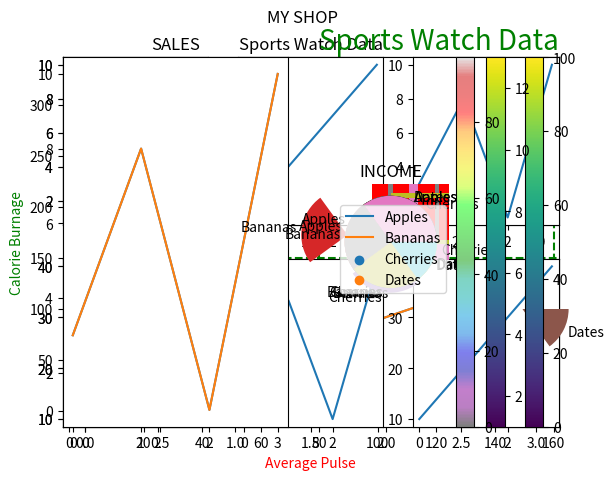

This chart was generated by the following Python code:
import matplotlib.pyplot as plt 
import numpy as np



### Draw a line in a diagram from position (0,10) to position (5,150):
xpoints = np.array([1,2])
ypoints = np.array([5,10])

plt.plot(xpoints, ypoints)
plt.show()


xpoints = np.array([1,20])
ypoints = np.array([10,200])
plt.plot(xpoints, ypoints)
plt.show()


xpoints = np.array([1, 6])
ypoint = np.array([4,5])
plt.plot(xpoints,ypoint,'o')
plt.show()

ypoints = np.array([3, 8, 1,12,7,9])

plt.plot(ypoints,marker='*')
plt.show()

plt.plot(ypoint, marker = 'X')

ypoints = np.array([3, 8, 1, 10])

plt.plot(ypoints, '*'':r')
plt.show()

ypoints = np.array([3, 8, 1, 10])
xpoints=np.array([5,6,7,9])
plt.plot(xpoints,ypoints, marker = 'o',ms = 10,color='green')
plt.show()

### You can use the keyword argument markeredgecolor or the shorter mec to set the color of the edge of the markers
ypoints = np.array([3, 8, 1, 10])

plt.plot(ypoints, marker = 'o', ms = 20, mec = 'r')
plt.show()

ypoints = np.array([3, 8, 1, 10])

plt.plot(ypoints, marker = 'o', ms = 20,mfc='r',mec='b')
plt.show()

### Use both the mec and mfc arguments to color of the entire marker
ypoints = np.array([3, 8, 1, 10])

plt.plot(ypoints, marker = 'o', ms = 20, mec = 'y', mfc = 'k')
plt.show()

ypoints = np.array([3, 8, 1, 10])

plt.plot(ypoints, linestyle = 'dashed',marker='o', mec = 'hotpink',ms=20,mfc='blue')
plt.show()

plt.plot(ypoints, linestyle = 'dotted',marker="o",ms=25,
         mfc="green",mec="red")

xpoints=np.array([10,20,30])
ypoints=np.array([1,2,3])
plt.plot(xpoints,ypoints,marker="*",color="red",mfc="g",mec="r",ms=20,linestyle="dashed")

### You can use the keyword argument linewidth or the shorter lw to change the width of the line.

### The value is a floating number, in points
ypoints = np.array([3, 8, 1, 10])

plt.plot(ypoints, linewidth = '10')
plt.show()

y1 = np.array([3, 8, 1, 10])
y2 = np.array([6, 2, 5, 11])

plt.plot(y1)
plt.plot(y2)

plt.show()

x = np.array([80, 85, 90, 95, 100, 105, 110, 115, 120, 125])
y = np.array([240,250, 260, 270, 280, 290, 300, 310, 320, 330])

plt.plot(x, y,color="r",linewidth=10)

plt.xlabel("Average Pulse",fontsize=10,color="red")
plt.ylabel("Calorie Burnage",fontsize=10,color="g")

plt.show()

x = np.array([80, 85, 90, 95, 100, 105, 110, 115, 120, 125])
y = np.array([240, 250, 260, 270, 280, 290, 300, 310, 320, 330])

plt.title("Sports Watch Data",loc="right",fontsize=20,color="green")
plt.xlabel("Average Pulse",loc="left")
plt.ylabel("Calorie Burnage")

plt.plot(x, y)
plt.show()

x = np.array([80, 85, 90, 95, 100, 105,115, 120, 125,154])
y = np.array([240, 250, 260, 270, 280, 290, 300, 310, 320, 330])

plt.title("Sports Watch Data")
plt.xlabel("Average Pulse")
plt.ylabel("Calorie Burnage")

plt.plot(x, y)

plt.grid()

plt.show()

### You can use the axis parameter in the grid() function to specify which grid lines to display.

### Legal values are: 'x', 'y', and 'both'. Default value is 'both'
x = np.array([80, 85, 90, 95, 100, 105, 110, 115, 120, 125])
y = np.array([240, 250, 260, 270, 280, 290, 300, 310, 320, 330])

plt.title("Sports Watch Data")
plt.xlabel("Average Pulse")
plt.ylabel("Calorie Burnage")

plt.plot(x, y)

plt.grid(axis = 'x')

plt.show()

### Display only grid lines for the y-axis
x = np.array([80, 85, 90, 95, 100, 105, 110, 115, 120, 125])
y = np.array([240, 250, 260, 270, 280, 290, 300, 310, 320, 330])

plt.title("Sports Watch Data")
plt.xlabel("Average Pulse")
plt.ylabel("Calorie Burnage")

plt.plot(x, y)

plt.grid(axis = 'y')

plt.show()

### Set Line Properties for the Grid
### You can also set the line properties of the grid, like this: grid
                 ### (color = 'color', linestyle = 'linestyle', linewidth = number).
x = np.array([80, 85, 90, 95, 100, 105, 110, 115, 120, 125])
y = np.array([240, 250, 260, 270, 280, 290, 300, 310, 320, 330])

plt.title("Sports Watch Data")
plt.xlabel("Average Pulse")
plt.ylabel("Calorie Burnage")

plt.plot(x, y)

plt.grid(color = 'green', linestyle = '--', linewidth = 1.5)

plt.show()

import matplotlib.pyplot as plt
import numpy as np

#plot 1:
x = np.array([0, 1, 2, 3])
y = np.array([3, 8, 1, 10])

plt.subplot(2,1, 1)
plt.plot(x,y)

#plot 2:
x = np.array([0, 1, 2, 3])
y = np.array([10, 20, 30, 40])

plt.subplot(2,1,2)
plt.plot(x,y)

plt.show()

#plot 1:
x = np.array([0, 1, 2, 3])
y = np.array([3, 8, 1, 10])

plt.subplot(2, 1,1)
plt.plot(x,y)

#plot 2:
x = np.array([0, 1, 2, 3])
y = np.array([10, 20, 30, 40])

plt.subplot(2, 1,2)
plt.plot(x,y)

plt.show()

x = np.array([0, 1, 2, 3])
y = np.array([3, 8, 1, 10])

plt.subplot(2, 3, 1)
plt.plot(x,y)

x = np.array([0, 1, 2, 3])
y = np.array([10, 20, 30, 40])

plt.subplot(2, 3, 2)
plt.plot(x,y)

x = np.array([0, 1, 2, 3])
y = np.array([3, 8, 1, 10])

plt.subplot(2, 3, 3)
plt.plot(x,y)

x = np.array([0, 1, 2, 3])
y = np.array([10, 20, 30, 40])

plt.subplot(2, 3, 4)
plt.plot(x,y)

x = np.array([0, 1, 2, 3])
y = np.array([3, 8, 1, 10])

plt.subplot(2, 3, 5)
plt.plot(x,y)

x = np.array([0, 1, 2, 3])
y = np.array([10, 20, 30, 40])

plt.subplot(2, 3, 6)
plt.plot(x,y)

plt.show()

### You can add a title to each plot with the title() function
x = np.array([0, 1, 2, 3])
y = np.array([3, 8, 1, 10])

plt.subplot(1, 2, 1)
plt.plot(x,y)
plt.title("SALES")

#plot 2:
x = np.array([0, 1, 2, 3])
y = np.array([10, 20, 30, 40])

plt.subplot(1, 2, 2)
plt.plot(x,y)
plt.title("INCOME")

plt.show()

### You can add a title to the entire figure with the suptitle() function:
#plot 1:
x = np.array([0, 1, 2, 3])
y = np.array([3, 8, 1, 10])

plt.subplot(1, 2, 1)
plt.plot(x,y)
plt.title("SALES")
#plot 2:
x = np.array([0, 1, 2, 3])
y = np.array([10, 20, 30, 40])

plt.subplot(1, 2, 2)
plt.plot(x,y)
plt.title("INCOME")

plt.suptitle("MY SHOP")
plt.show()

x=np.array([1,2,3,4,5])
y=np.array([5,10,15,20,25])
plt.scatter(x,y)

x=np.array([1,2,3,4,5])
y=np.array([25,20,15,10,5])
plt.scatter(x,y)

### With Pyplot, you can use the scatter() function to draw a scatter plot.

## The scatter() function plots one dot for each observation. It needs two arrays of the same length, 
## one for the values of the x-axis, and one for values on the y-axis.
x = np.array([5,7,8,7,2,17,2,9,4,11,12,9,6])
y = np.array([23,12,45,23,86,103,87,94,78,77,85,86,12])

plt.scatter(x, y)
plt.show()

#day one, the age and speed of 13 cars:
x = np.array([5,7,8,7,2,17,2,9,4,11,12,9,6])
y = np.array([99,86,87,88,111,86,103,87,94,78,77,85,86])
plt.scatter(x, y)

#day two, the age and speed of 15 cars:
x = np.array([2,2,8,1,15,8,12,9,7,3,11,4,7,14,12])
y = np.array([100,105,84,105,90,99,90,95,94,100,79,112,91,80,85])
plt.scatter(x, y)

plt.show()

### By comparing the two plots, I think it is safe to say that they both gives us the same conclusion
###  the newer the car, the faster it drives
x = np.array([5,7,8,7,2,17,2,9,4,11,12,9,6])
y = np.array([99,86,87,88,111,86,103,87,94,78,77,85,86])
plt.scatter(x, y, color = 'hotpink')

x = np.array([2,2,8,1,15,8,12,9,7,3,11,4,7,14,12])
y = np.array([100,105,84,105,90,99,90,95,94,100,79,112,91,80,85])
plt.scatter(x, y, color = 'green')

plt.show()

x=np.array([1,2,3,4,5])
y=np.array([6,7,8,9,10])
colors=(["red","yellow","black","blue","green"])
size=([10,200,30,40,50])
plt.scatter(x,y,c=colors,s=size)
plt.show()


### You can even set a specific color for each dot by using an array of colors as value for the c argument.
x = np.array([5,7,8,7,2,17,2,9,4,11,12,9,6])
y = np.array([99,86,87,88,111,86,103,87,94,78,77,85,86])
colors = np.array(["red","green","blue","yellow","pink","black","orange","purple","beige","brown","gray","cyan","magenta"])

plt.scatter(x, y, c=colors)

plt.show()

import numpy as np
import matplotlib.pyplot as plt

# ColorMap
## The Matplotlib module has a number of available colormaps.

### A colormap is like a list of colors, where each color has a value that ranges from 0 to 100.

#### Here is an example of a colormap:

x = np.array([5,7,8,7,2,17,2,9,4,11,12,9,6])
y = np.array([99,86,87,88,111,86,87,94,78,77,85,86,13])
colors = np.array([0, 10, 20, 30, 40, 45, 50, 55, 60, 70, 80, 90, 100])

plt.scatter(x, y, c=colors, cmap='viridis')

plt.show()

### You can include the colormap in the drawing by including the plt.colorbar() statement
x = np.array([5,7,8,7,2,17,2,9,4,11,12,9,6])
y = np.array([99,86,87,88,111,86,103,87,94,78,77,85,86])
colors = np.array([0, 10, 20,30, 40, 45, 50, 55, 60, 70, 80, 90, 100])

plt.scatter(x, y, c=colors, cmap='viridis')

plt.colorbar()

plt.show()

x = np.array([5,7,8,7,2,17,2,9,4,11,12,9,6])
y = np.array([99,86,87,88,111,86,103,87,94,78,77,85,86])
sizes = np.array([20,50,100,200,500,1000,60,90,10,300,600,800,75])
colors=np.array([1,2,3,4,5,6,7,8,9,10,11,12,13])
plt.scatter(x, y, s=sizes,c=colors)
plt.colorbar()
plt.show()

### Alpha :You can adjust the transparency of the dots with the alpha argument.

### Just like colors, make sure the array for sizes has the same length as the arrays for the x- and y-axis.
x = np.array([5,7,8,7,2,17,2,9,4,11,12,9,6])
y = np.array([99,86,87,88,111,86,103,87,94,78,77,85,86])
sizes = np.array([20,50,100,200,500,1000,60,90,10,300,600,800,75])
plt.scatter(x, y, s=sizes, alpha=0.5,color="r")

plt.show()

x = np.random.randint(100, size=(100))
y = np.random.randint(100, size=(100))
colors = np.random.randint(100, size=(100))
sizes = 10 * np.random.randint(100, size=(100))

plt.scatter(x, y, c=colors, s=sizes, alpha=0.5, cmap='nipy_spectral')

plt.colorbar()

plt.show()

import numpy as np
import matplotlib.pyplot as plt

x = np.array(["A", "B", "C", "D"])
y = np.array([3, 8,1,10])

plt.bar(x,y)
plt.show()

### If you want the bars to be displayed horizontally instead of vertically, use the barh() function.
import matplotlib.pyplot as plt
import numpy as np

x = np.array(["A", "B", "C", "D"])
y = np.array([3, 8, 1, 10])

plt.barh(x, y)
plt.show()

### The bar() and barh() takes the keyword argument color to set the color of the bars
x = np.array(["A", "B", "C", "D"])
y = np.array([3, 8, 1, 10])

plt.bar(x, y, color = "red")
plt.show()

x = np.array(["A", "B", "C", "D"])
y = np.array([3, 8, 1, 10])

plt.bar(x, y, width = 0.1)
plt.show()

## The barh() takes the keyword argument height to set the height of the bars
x = np.array(["A", "B", "C", "D"])
y = np.array([3, 8, 1, 10])

plt.barh(x, y, height = 0.1)
plt.show()

x = np.random.normal(170,10,250)

x

x = np.random.normal(170,10,250)
plt.hist(x)
plt.show() 

import numpy as np
import matplotlib.pyplot as plt

y = np.array([10, 135, 25, 15,19])

plt.pie(y)
plt.show() 

### Add labels to the pie chart with the label parameter.

### The label parameter must be an array with one label for each wedge
y = np.array([18, 25,15,10])
mylabels = ["Cherries","Apples", "Bananas","Dates"]

plt.pie(y, labels = mylabels)
plt.show() 

### As mentioned the default start angle is at the x-axis, but you can change the start angle 
### by specifying a startangle parameter.

### The startangle parameter is defined with an angle in degrees, default angle is 0:
y = np.array([35, 25, 25, 15])
mylabels = ["Apples", "Bananas", "Cherries", "Dates"]

plt.pie(y, labels = mylabels, startangle = 90)
plt.show() 

y = np.array([35, 25, 25, 15])
mylabels = ["Apples", "Bananas", "Cherries", "Dates"]
myexplode = [0,0.95, 0.1, 3.2]

plt.pie(y, labels = mylabels, explode = myexplode)
plt.show() 

y = np.array([35, 25, 25, 15])
mylabels = ["Apples", "Bananas", "Cherries", "Dates"]
mycolors = ["black", "hotpink", "b", "yellow"]

plt.pie(y, labels = mylabels, colors = mycolors)
plt.show() 

y = np.array([35, 25, 25, 15])
#mylabels = ["Apples", "Bananas", "Cherries", "Dates"]

plt.pie(y)
plt.legend(labels=mylabels)
plt.show() 

